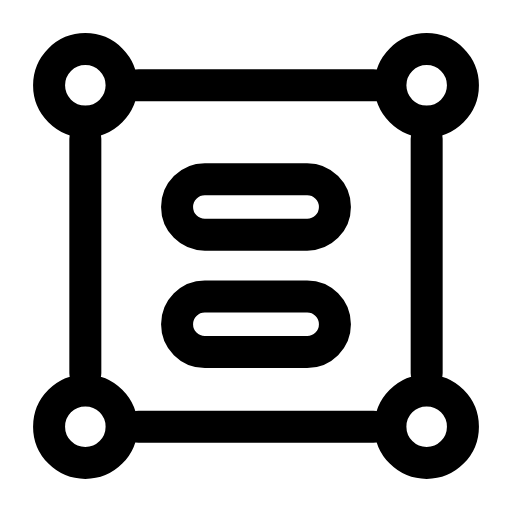
t = 0.00 s
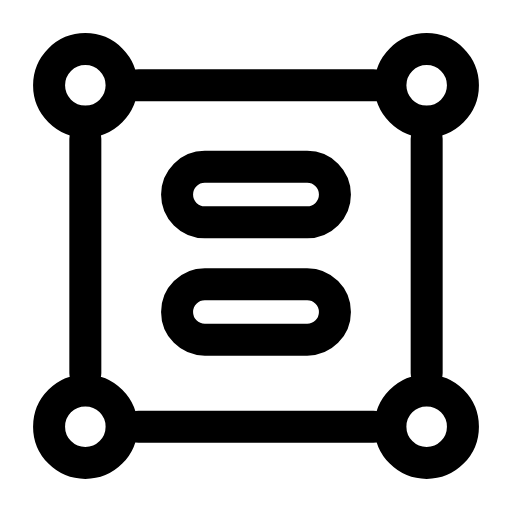
t = 0.26 s
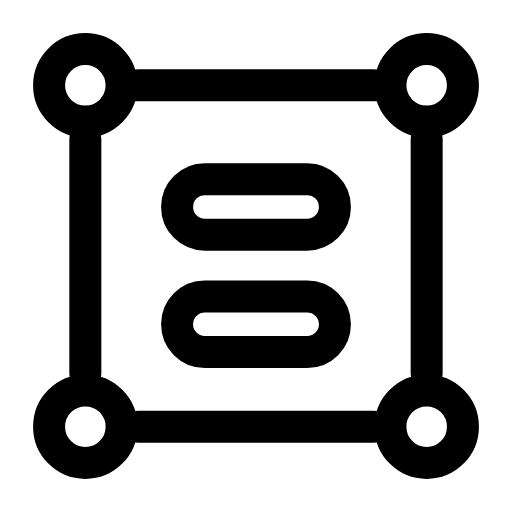
t = 0.53 s
t = 0.78 s: frame unchanged from t = 0.00 s, image omitted
t = 1.06 s: frame unchanged from t = 0.00 s, image omitted
t = 1.33 s: frame unchanged from t = 0.00 s, image omitted

The animated SVG that drew these frames (rendered in a browser with its animation timeline set to each time). Animation: 1 SMIL element (animateTransform=1); one cycle of 1.60 s, repeats indefinitely.

<svg xmlns="http://www.w3.org/2000/svg" width="24" height="24" viewBox="0 0 24 24" fill="none"><circle stroke="currentColor" stroke-width="1.5" stroke-linecap="round" stroke-linejoin="round" fill="none" cx="4" cy="4" r="1.7"></circle><circle stroke="currentColor" stroke-width="1.5" stroke-linecap="round" stroke-linejoin="round" fill="none" cx="20" cy="4" r="1.7"></circle><circle stroke="currentColor" stroke-width="1.5" stroke-linecap="round" stroke-linejoin="round" fill="none" cx="20" cy="20" r="1.7"></circle><circle stroke="currentColor" stroke-width="1.5" stroke-linecap="round" stroke-linejoin="round" fill="none" cx="4" cy="20" r="1.7"></circle><path stroke="currentColor" stroke-width="1.5" stroke-linecap="round" stroke-linejoin="round" fill="none" d="M20 6.5L20 17.5M17.5 20L6.5 20M17.5 4L6.5 4M4 6.5L4 17.5"></path><g><animateTransform attributeName="transform" type="translate" values="0 0;0 0;0 -0.7;0 0;0 0;0 0;0 0;0 -0.7;0 0;0 0;0 0" keyTimes="0;0.135;0.2475;0.36;0.45;0.6;0.66;0.735;0.81;0.9;1" dur="1.6s" repeatCount="indefinite" calcMode="spline" keySplines="0.16 1 0.3 1;0.16 1 0.3 1;0.16 1 0.3 1;0.16 1 0.3 1;0.16 1 0.3 1;0.16 1 0.3 1;0.16 1 0.3 1;0.16 1 0.3 1;0.16 1 0.3 1;0.16 1 0.3 1"/><rect stroke="currentColor" stroke-width="1.5" stroke-linecap="round" stroke-linejoin="round" fill="none" x="8.3" y="8.4" width="7.4" height="2.6" rx="1.3"></rect><rect stroke="currentColor" stroke-width="1.5" stroke-linecap="round" stroke-linejoin="round" fill="none" x="8.3" y="13.9" width="7.4" height="2.6" rx="1.3"></rect></g></svg>
